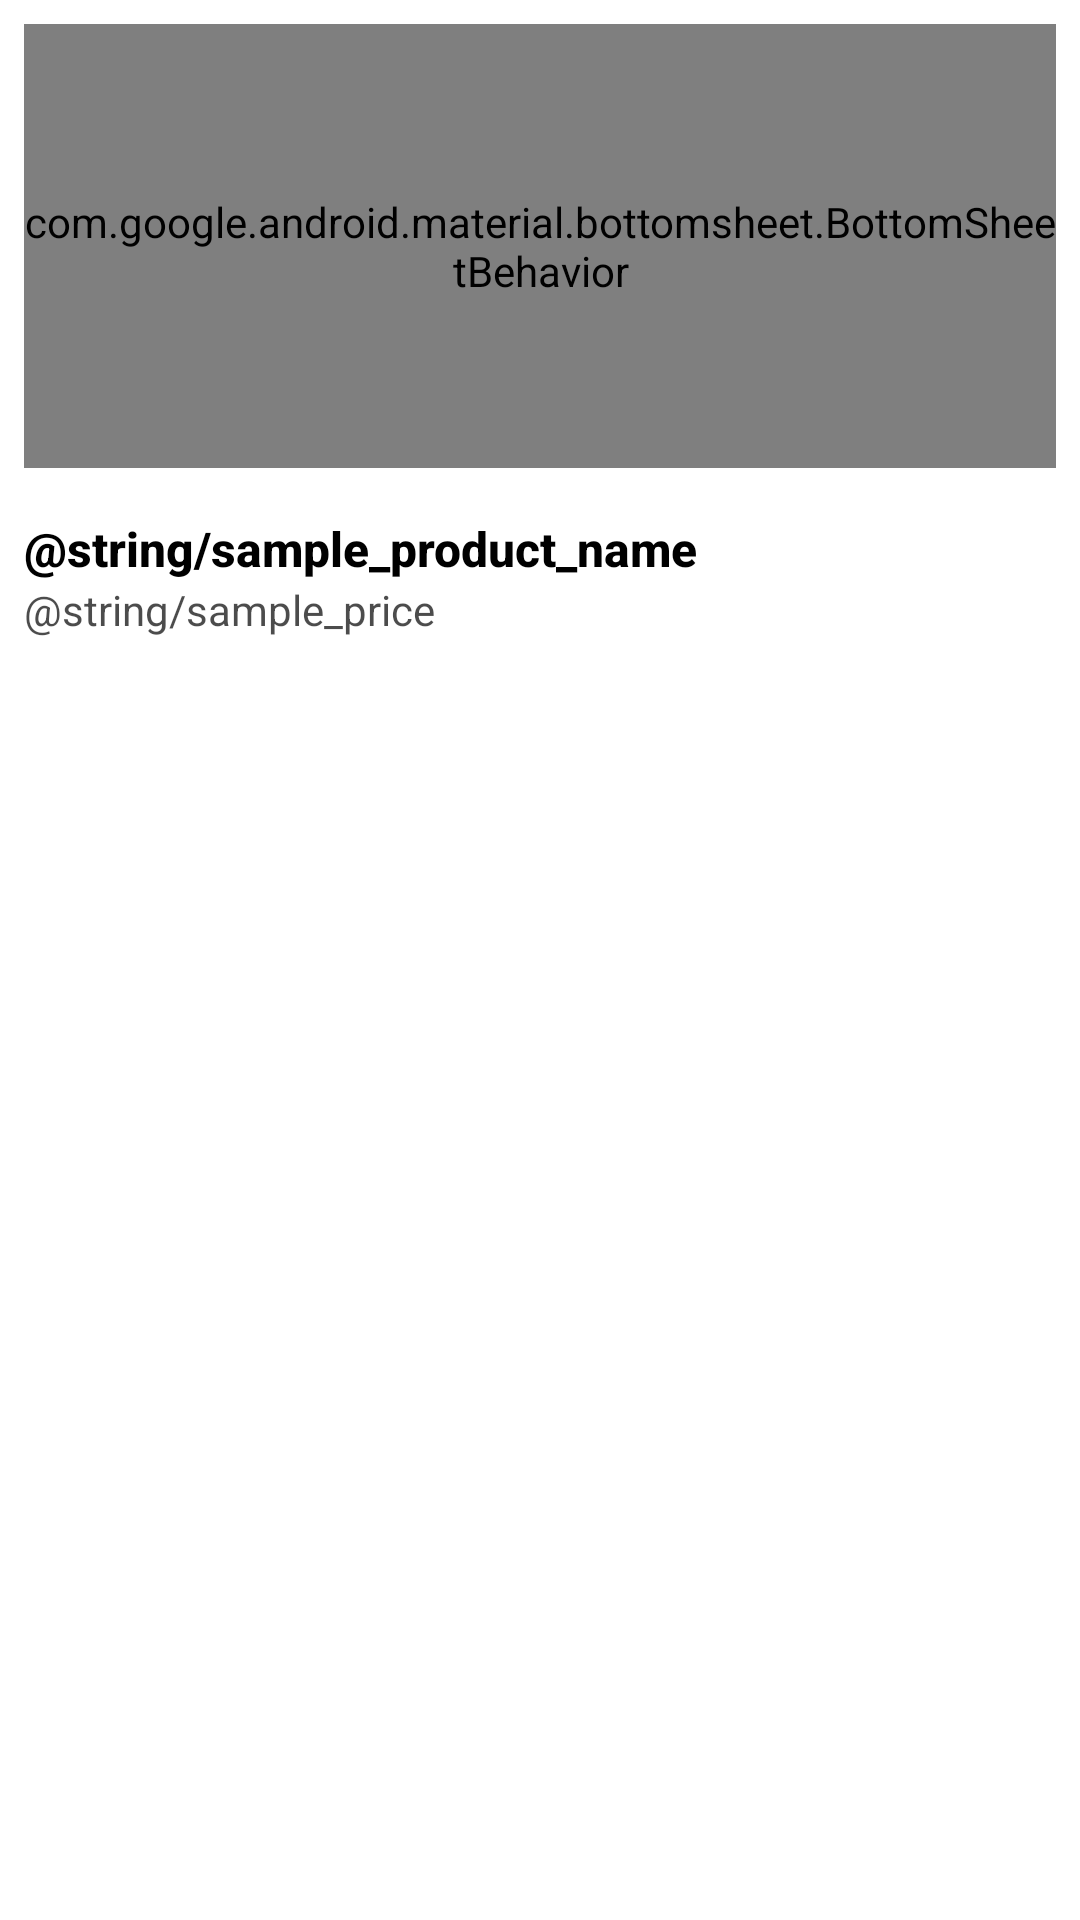

Reconstruct the res/layout file that produces this screen, plus the resources it refers to.
<!-- AndroidManifest.xml: fallback theme Theme.MaterialComponents.DayNight.NoActionBar -->
<!-- res/layout/view_holder_product.xml -->
<?xml version="1.0" encoding="utf-8"?>
<LinearLayout xmlns:android="http://schemas.android.com/apk/res/android"
    xmlns:app="http://schemas.android.com/apk/res-auto"
    android:layout_width="match_parent"
    android:layout_height="wrap_content"
    android:background="?attr/selectableItemBackground"
    android:clickable="true"
    android:focusable="true"
    android:orientation="vertical"
    android:padding="@dimen/dp8">

    <com.makeramen.roundedimageview.RoundedImageView
        android:id="@+id/iv_article"
        android:layout_width="match_parent"
        android:layout_height="@dimen/dp148"
        android:layout_marginBottom="@dimen/dp16"
        android:background="@android:color/white"
        android:contentDescription="@string/bottom_sheet_behavior"
        android:scaleType="centerCrop"
        android:src="@drawable/sample_company_logo"
        app:layout_constraintBottom_toTopOf="@id/ll_text"
        app:layout_constraintStart_toStartOf="parent"
        app:layout_constraintTop_toTopOf="parent"
        app:riv_border_color="@color/white"
        app:riv_border_width="@dimen/dp0"
        app:riv_corner_radius="@dimen/dp8"
        app:riv_mutate_background="true"
        app:riv_oval="false" />

    <TextView
        style="@style/RobotoMedium"
        android:layout_width="match_parent"
        android:layout_height="wrap_content"
        android:text="@string/sample_product_name"
        android:textColor="@color/black"
        android:textSize="@dimen/sp16"
        android:textStyle="bold" />

    <TextView
        style="@style/RobotoRegular"
        android:layout_width="match_parent"
        android:layout_height="wrap_content"
        android:text="@string/sample_price"
        android:textColor="@color/black70" />

</LinearLayout>
<!-- resources referenced by this layout -->
<resources>
  <color name="black">#000000</color>
  <color name="black70">#B3000000</color>
  <color name="white">#FFFFFF</color>
  <dimen name="dp0">0dp</dimen>
  <dimen name="dp148">148dp</dimen>
  <dimen name="dp16">16dp</dimen>
  <dimen name="dp8">8dp</dimen>
  <dimen name="sp16">16sp</dimen>
  <style name="RobotoMedium">
          <item name="android:fontFamily">sans-serif-medium</item>
      </style>
  <style name="RobotoRegular">
          <item name="android:fontFamily">sans-serif</item>
      </style>
</resources>
